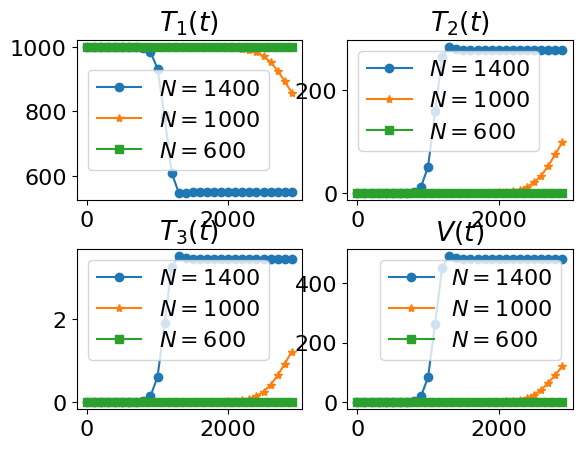

Python code for this plot:
# 案例解析
'''
HIV病毒感染免疫T细胞引发艾滋病感染
T细胞由骨髓造出，或通过自身繁衍
HIV病毒感染正常T细胞后，将潜伏在T细胞中一段时间，
之后可能转化成活性感染细胞
研究各个细胞的变化量，推导HIV病毒与T细胞浓度的关系模型
'''

# 建模
'''
记 s为新T细胞产生速率，r为T细胞的最大繁殖率，Tm为T细胞最大浓度，V为HIV病毒浓度，
m1为正常T细胞的死亡率，m2为活性感染细胞的死亡率，mv为HIV病毒的自然清除率，
k1为正常T细胞被感染的概率常数，k2为被潜伏T细胞的活性转化概率常数，
N为病毒复制数
'''

# 由此可得方程（对时间变化微分）：
'''
  dT1（正常T细胞）= s + rT1(1-(T1+T2+T3)/Tm) - m1T1 - k1T1V ,
  dT2（被潜伏T细胞）= k1T1V - m1T2 - k2T2 ,
  dT3（活性感染T细胞）= k2T2 - m2T3 ,
  dV（HIV病毒）= Nm2T3 - k1T1V - mvV
'''


# 程序
from scipy.integrate import odeint

import numpy as np
import matplotlib.pyplot as plt

# data
s=10;r=0.03;tm=1500;m1=0.02;m2=0.24
mv=2.4;k1=2.4e-5;k2=3e-3

# equation
dy=lambda x,t,n:[s+r*x[0]*(1-(x[0]+x[1]+x[2])/tm)-m1*x[0]-k1*x[0]*x[3],
                 k1*x[0]*x[3]-m1*x[1]-k2*x[1],k2*x[1]-m2*x[2],
                 n*m2*x[2]-k1*x[0]*x[3]-mv*x[3]]

# define time
t=np.arange(0,3000,100)

# define intial value
# x[0]=T1 , x[1]=T2 , x[2]=T3 , x[3]=V
x0=np.array([1000,0,0,1e-3])

# solve equation
# args = n
s1=odeint(dy,x0,t,args=(1400,))
s2=odeint(dy,x0,t,args=(1000,))
s3=odeint(dy,x0,t,args=(600,))

# plot graph
s=['o-','*-','s-']
plt.rc('font',family='SimHei')
plt.rc('font',size=16)

def plotfun(s1,s2,s3,i):
    plt.plot(t,s1[:,i-1],s[0],label='$N=1400$')
    plt.plot(t,s2[:,i-1],s[1],label='$N=1000$')
    plt.plot(t,s3[:,i-1],s[2],label='$N=600$')
    plt.legend()

# adjust linespacing
plt.subplots_adjust(hspace=0.3)

# final
plt.subplot(221);plotfun(s1,s2,s3,1)
plt.title('$T_1(t)$')
plt.subplot(222);plotfun(s1,s2,s3,2)
plt.title('$T_2(t)$')
plt.subplot(223);plotfun(s1,s2,s3,3)
plt.title('$T_3(t)$')
plt.subplot(224);plotfun(s1,s2,s3,4)
plt.title('$V(t)$')

plt.show()